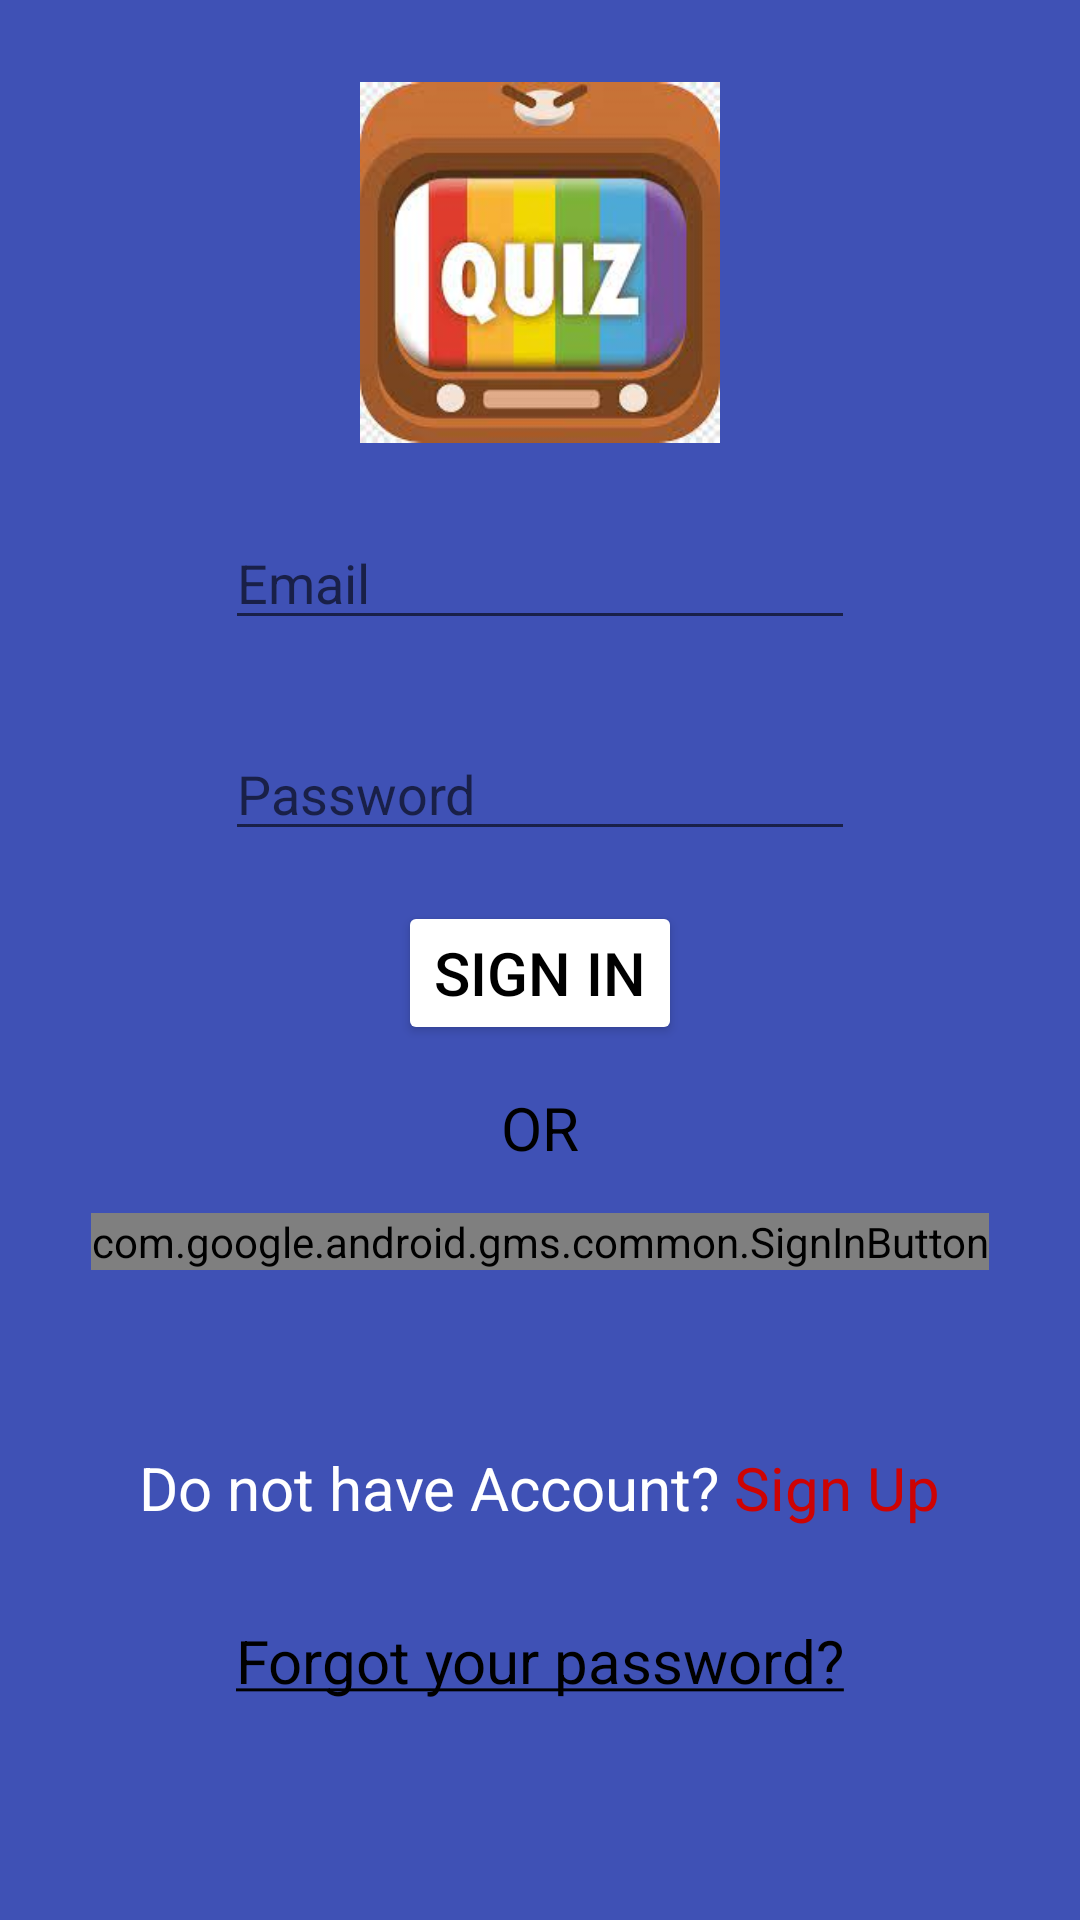

Here is an Android app screen rendered from its layout file. Give the layout XML and the strings, colors and styles it references.
<!-- AndroidManifest.xml: application theme Theme.QuizGame -->
<!-- res/layout/activity_login.xml -->
<?xml version="1.0" encoding="utf-8"?>
<androidx.constraintlayout.widget.ConstraintLayout xmlns:android="http://schemas.android.com/apk/res/android"
    xmlns:app="http://schemas.android.com/apk/res-auto"
    xmlns:tools="http://schemas.android.com/tools"
    android:layout_width="match_parent"
    android:layout_height="match_parent"
    android:background="#3F51B5"
    tools:context=".Login_Activity">

    <ImageView
        android:id="@+id/imageQuiz"
        android:layout_width="120dp"
        android:layout_height="0dp"
        android:layout_marginTop="9dp"
        android:layout_marginBottom="302dp"
        app:layout_constraintBottom_toTopOf="@+id/progressBarLogin"
        app:layout_constraintEnd_toEndOf="parent"
        app:layout_constraintStart_toStartOf="parent"
        app:layout_constraintTop_toTopOf="parent"
        app:srcCompat="@drawable/quiz_img" />

    <EditText
        android:id="@+id/editTextEmail"
        android:layout_width="wrap_content"
        android:layout_height="wrap_content"
        android:layout_marginBottom="23dp"
        android:ems="10"
        android:hint="Email"
        android:inputType="textPersonName"
        app:layout_constraintBottom_toTopOf="@+id/editTextPsw"
        app:layout_constraintEnd_toEndOf="parent"
        app:layout_constraintStart_toStartOf="parent"
        app:layout_constraintTop_toBottomOf="@+id/imageQuiz" />

    <EditText
        android:id="@+id/editTextPsw"
        android:layout_width="wrap_content"
        android:layout_height="wrap_content"
        android:layout_marginBottom="11dp"
        android:ems="10"
        android:hint="Password"
        android:inputType="textPassword"
        app:layout_constraintBottom_toTopOf="@+id/btnSignIn"
        app:layout_constraintStart_toStartOf="@+id/editTextEmail"
        app:layout_constraintTop_toBottomOf="@+id/editTextEmail" />

    <Button
        android:id="@+id/btnSignIn"
        android:layout_width="wrap_content"
        android:layout_height="wrap_content"
        android:text="SIGN IN"
        android:textColor="#000000"
        android:textSize="20sp"
        app:backgroundTint="#FFFFFF"
        app:layout_constraintBottom_toTopOf="@+id/textView"
        app:layout_constraintEnd_toEndOf="parent"
        app:layout_constraintHorizontal_bias="0.5"
        app:layout_constraintStart_toStartOf="parent"
        app:layout_constraintTop_toBottomOf="@+id/editTextPsw" />

    <TextView
        android:id="@+id/textView"
        android:layout_width="wrap_content"
        android:layout_height="wrap_content"
        android:layout_marginTop="8dp"
        android:layout_marginBottom="9dp"
        android:text="OR"
        android:textColor="#000000"
        android:textSize="20sp"
        app:layout_constraintBottom_toTopOf="@+id/btnSignInGoogle"
        app:layout_constraintEnd_toEndOf="@+id/btnSignIn"
        app:layout_constraintStart_toStartOf="@+id/btnSignIn"
        app:layout_constraintTop_toBottomOf="@+id/btnSignIn" />

    <com.google.android.gms.common.SignInButton
        android:id="@+id/btnSignInGoogle"
        android:layout_width="wrap_content"
        android:layout_height="wrap_content"
        android:layout_marginBottom="53dp"
        app:layout_constraintBottom_toTopOf="@+id/textViewRegister"
        app:layout_constraintEnd_toEndOf="parent"
        app:layout_constraintHorizontal_bias="0.5"
        app:layout_constraintStart_toStartOf="parent"
        app:layout_constraintTop_toBottomOf="@+id/textView" />

    <TextView
        android:id="@+id/textViewRegister"
        android:layout_width="wrap_content"
        android:layout_height="wrap_content"
        android:layout_marginBottom="25dp"
        android:text="@string/account"
        android:textColor="#FFFFFF"
        android:textSize="20sp"
        app:layout_constraintBottom_toTopOf="@+id/textViewForgotPsw"
        app:layout_constraintEnd_toEndOf="parent"
        app:layout_constraintStart_toStartOf="parent"
        app:layout_constraintTop_toBottomOf="@+id/btnSignInGoogle" />

    <TextView
        android:id="@+id/textViewForgotPsw"
        android:layout_width="wrap_content"
        android:layout_height="wrap_content"
        android:layout_marginBottom="67dp"
        android:text="@string/forgot_password"
        android:textColor="#000000"
        android:textSize="20sp"
        app:layout_constraintBottom_toBottomOf="parent"
        app:layout_constraintEnd_toEndOf="parent"
        app:layout_constraintHorizontal_bias="0.5"
        app:layout_constraintStart_toStartOf="parent"
        app:layout_constraintTop_toBottomOf="@+id/textViewRegister" />

    <ProgressBar
        android:id="@+id/progressBarLogin"
        style="?android:attr/progressBarStyle"
        android:layout_width="wrap_content"
        android:layout_height="wrap_content"
        android:layout_marginStart="39dp"
        android:layout_marginBottom="124dp"
        android:visibility="invisible"
        app:layout_constraintBottom_toBottomOf="parent"
        app:layout_constraintStart_toStartOf="@+id/btnSignInGoogle"
        app:layout_constraintTop_toBottomOf="@+id/imageQuiz" />
</androidx.constraintlayout.widget.ConstraintLayout>
<!-- resources referenced by this layout -->
<resources>
  <!-- drawable quiz_img: png bitmap (drawable, 83356 bytes) -->
  <string name="account">Do not have Account?<font color="#CD0303"> Sign Up</font> </string>
  <string name="forgot_password"><u>Forgot your password?</u></string>
  <style name="Theme.QuizGame" parent="Theme.MaterialComponents.DayNight.DarkActionBar">
          
          <item name="colorPrimary">@color/purple_500</item>
          <item name="colorPrimaryVariant">@color/purple_700</item>
          <item name="colorOnPrimary">@color/white</item>
          
          <item name="colorSecondary">@color/teal_200</item>
          <item name="colorSecondaryVariant">@color/teal_700</item>
          <item name="colorOnSecondary">@color/black</item>
          
          <item name="android:statusBarColor" tools:targetApi="l">?attr/colorPrimaryVariant</item>
          
      </style>
  <!-- not gathered from this repository: default colours our renderer supplied (Android Studio template values) -->
  <color name="purple_500">#FF6200EE</color>
  <color name="purple_700">#FF3700B3</color>
  <color name="teal_200">#FF03DAC5</color>
  <color name="teal_700">#FF018786</color>
  <color name="black">#FF000000</color>
  <color name="white">#FFFFFFFF</color>
</resources>
